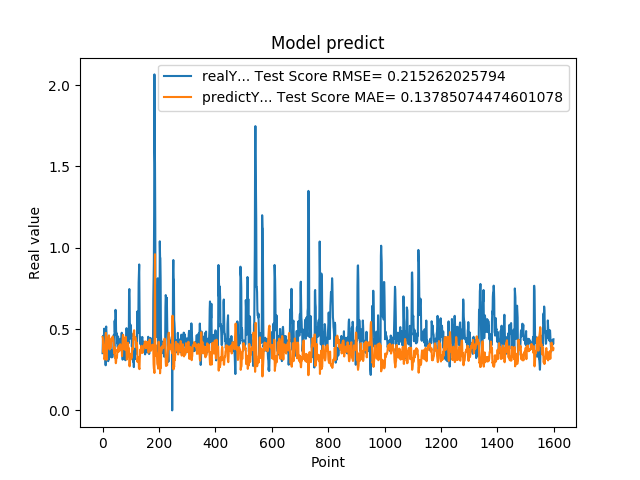

Source data for this figure (header and first rows):
3.518280088899999880e-01, 4.511622433521415565e-01
4.099042117599999147e-01, 4.460384732961336085e-01
4.584631919860000515e-01, 4.010274650712509770e-01
4.438300132749999904e-01, 3.561127933900777309e-01
3.690508007999999118e-01, 3.542553058439672498e-01
4.598422944550000779e-01, 4.009373717553896821e-01
5.025770068170000160e-01, 3.683753921690203215e-01
4.679043889050000238e-01, 3.132571344892034482e-01
4.074884951109999931e-01, 3.316958480669872644e-01
3.390974104400000244e-01, 3.739867992586499157e-01
3.484919965269999698e-01, 4.262001164737989067e-01
2.772665917870000274e-01, 4.391568058204134428e-01
5.031560063359999946e-01, 4.764992928814605899e-01
5.156134963039999963e-01, 3.781519017726178156e-01
4.671458005910000266e-01, 3.109595149300084516e-01
3.915271461010000342e-01, 3.327836379405279543e-01
3.105339109899999950e-01, 3.834377125075098536e-01
3.500584959979999855e-01, 4.462932286492055090e-01
3.740899860859999704e-01, 4.466895014997640523e-01
3.717320859430000013e-01, 4.215895693895990171e-01
3.027113080020000235e-01, 4.162086024875465418e-01
3.296971917150000042e-01, 4.558699669753205064e-01
3.144049942489999805e-01, 4.604522641766492508e-01
4.343704879280000375e-01, 4.610723874368434783e-01
4.183005094529999579e-01, 3.994435451099556111e-01
3.373551070690000153e-01, 3.745617492150317140e-01
4.241755008700000551e-01, 4.246185368024394946e-01
3.989045023920000377e-01, 3.976153277262036712e-01
4.137337207790000582e-01, 3.880721385939737700e-01
3.719139993190000437e-01, 3.856200398602663837e-01
3.688330054280000714e-01, 4.060084193276870534e-01
3.262298107150000126e-01, 4.184451265098690920e-01
3.690617084499999700e-01, 4.434104625868529048e-01
3.484619855879999561e-01, 4.313796141241843518e-01
3.268069922919999981e-01, 4.307717207708000595e-01
3.273007869719999907e-01, 4.487134550759923624e-01
3.402802348139999933e-01, 4.546562857414787606e-01
3.430069088939999844e-01, 4.472080430434698939e-01
3.675087392329999814e-01, 4.419068173827980228e-01
4.152643382549999762e-01, 4.273247483792302903e-01
4.649276137349999671e-01, 3.934124120133793978e-01
4.357511997219999933e-01, 3.504258771345334367e-01
3.912398219110000408e-01, 3.576512979773533440e-01
5.511472821239999931e-01, 3.899161819037217369e-01
4.813852906229999506e-01, 3.222646547947204398e-01
4.954009056090000196e-01, 3.283375580778991609e-01
6.182286739350000282e-01, 3.151889367445381285e-01
5.950695872310000079e-01, 2.900686907651757185e-01
4.923111796379999738e-01, 2.973243374580015197e-01
4.643523395059999670e-01, 3.272946863513889748e-01
4.739170074459999604e-01, 3.335928798772331838e-01
4.469231963160000820e-01, 3.239770823040629133e-01
4.123139977459999161e-01, 3.481667813166721137e-01
4.523360133169999631e-01, 3.753644881337266925e-01
3.877382874490000186e-01, 3.592060081142104400e-01
4.546562135220000300e-01, 3.884722580766297173e-01
4.348804056639999360e-01, 3.651772844058792100e-01
4.133841991420000861e-01, 3.605241701986293124e-01
3.840956091879999534e-01, 3.773094964853607181e-01
4.087282121179999783e-01, 3.991102836091497963e-01
4.262570142750000124e-01, 3.924358382443713378e-01
... 1,539 more rows
